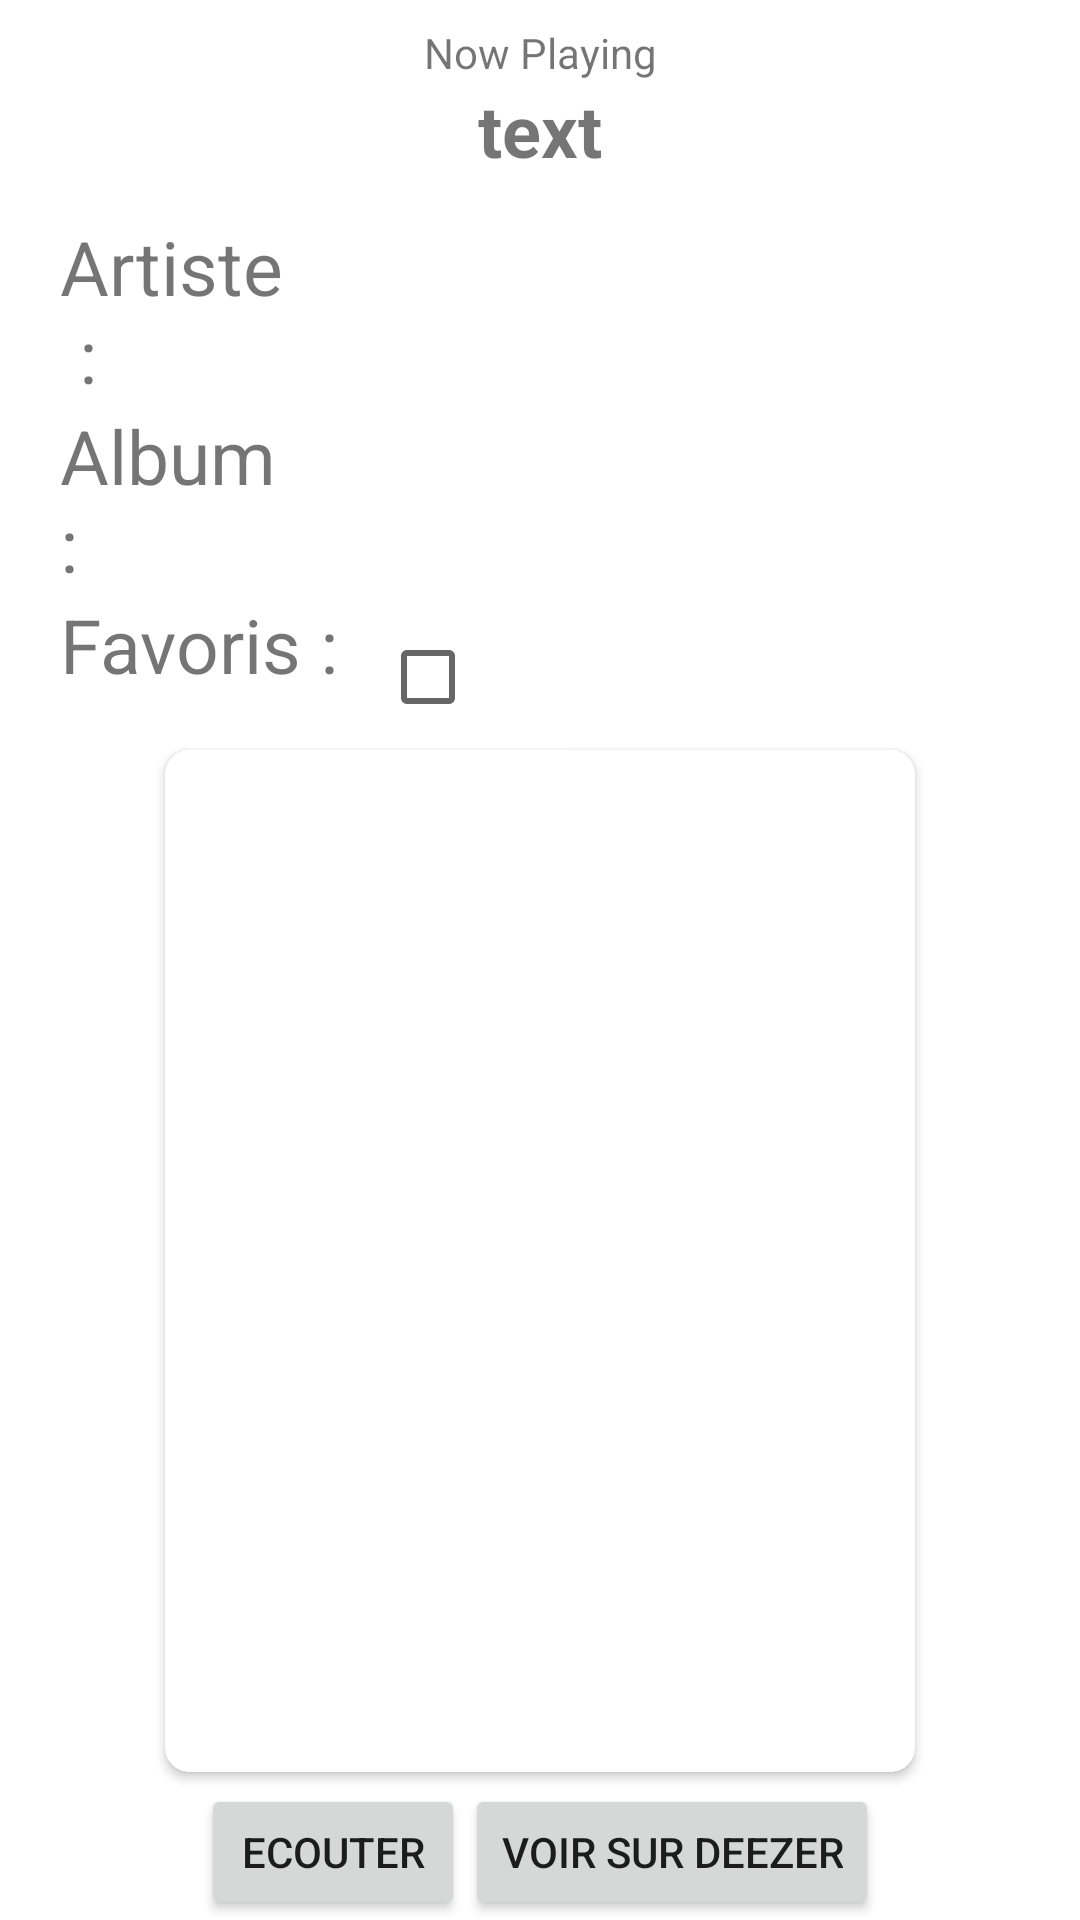

This screen was rendered from an Android layout file. Write that file and the resources it references.
<!-- AndroidManifest.xml: application theme Theme.DeezActivity -->
<!-- res/layout/activity_music.xml -->
<?xml version="1.0" encoding="utf-8"?>
<LinearLayout xmlns:android="http://schemas.android.com/apk/res/android"
    xmlns:app="http://schemas.android.com/apk/res-auto"
    xmlns:tools="http://schemas.android.com/tools"
    android:layout_width="match_parent"
    android:layout_height="match_parent"
    android:orientation="vertical"
    tools:context=".MusicActivity">

    <TextView
        android:id="@+id/textViewNP"
        android:layout_width="match_parent"
        android:layout_height="wrap_content"
        android:textAlignment="center"
        android:layout_marginTop="8dp"
        android:text="@string/np" />

    <TextView
        android:id="@+id/textViewTitre"
        android:layout_width="match_parent"
        android:layout_height="0dp"
        android:textSize="24sp"
        android:textStyle="bold"
        android:textAlignment="center"
        android:layout_weight="1"
        android:text="text" />

    <LinearLayout
        android:layout_width="match_parent"
        android:layout_height="wrap_content"
        android:orientation="horizontal"
        android:layout_marginStart="20dp"
        android:layout_marginEnd="20dp"
        >

        <TextView
            android:id="@+id/textViewTArtist"
            android:layout_width="0dp"
            android:layout_height="wrap_content"
            android:layout_weight="1"
            android:textSize="25sp"
            android:text="@string/artist" />

        <TextView
            android:id="@+id/textViewArtist"
            android:layout_width="0dp"
            android:layout_height="wrap_content"
            android:layout_weight="3"
             />
    </LinearLayout>

    <LinearLayout
        android:layout_width="match_parent"
        android:layout_height="wrap_content"
        android:orientation="horizontal"
        android:layout_marginStart="20dp"
        android:layout_marginEnd="20dp">

        <TextView
            android:id="@+id/textViewTAlbum"
            android:layout_width="0dp"
            android:layout_height="wrap_content"
            android:layout_weight="1"
            android:textSize="25sp"
            android:text="@string/album" />

        <TextView
            android:id="@+id/textViewAlbum"
            android:layout_width="0dp"
            android:layout_height="wrap_content"
            android:layout_weight="3"
             />
    </LinearLayout>

    <LinearLayout
        android:layout_width="match_parent"
        android:layout_height="wrap_content"
        android:orientation="horizontal"
        android:layout_marginStart="20dp"
        android:layout_marginEnd="20dp">

        <TextView
            android:id="@+id/textViewTFav"
            android:layout_width="0dp"
            android:layout_height="wrap_content"
            android:layout_weight="1"
            android:textSize="25sp"
            android:text="@string/fav" />

        <CheckBox
            android:id="@+id/checkBoxFav"
            android:layout_width="0dp"
            android:layout_height="wrap_content"
            android:layout_weight="2"
            android:gravity="start"
             />
    </LinearLayout>

    <androidx.cardview.widget.CardView
        android:layout_width="wrap_content"
        android:layout_height="wrap_content"
        android:layout_weight="2"
        android:layout_margin="4dp"
        app:cardCornerRadius="8dp"
        app:cardElevation="2dp"
        android:layout_gravity="center"
        >

        <ImageView
            android:id="@+id/imageView"
            android:layout_width="250dp"
            android:layout_height="250dp"
            android:layout_gravity="center_vertical"
            app:srcCompat="@drawable/ic_launcher_foreground" />

    </androidx.cardview.widget.CardView>

    <LinearLayout
        android:layout_width="match_parent"
        android:layout_height="0dp"
        android:layout_weight="1"
        android:gravity="center"

        android:orientation="horizontal">

        <Button
            android:id="@+id/buttonListen"
            android:layout_width="wrap_content"
            android:layout_height="wrap_content"
            android:text="@string/listen" />

        <Button
            android:id="@+id/buttonDeezer"
            android:layout_width="wrap_content"
            android:layout_height="wrap_content"
            android:text="@string/gotodeezer" />
    </LinearLayout>
</LinearLayout>
<!-- resources referenced by this layout -->
<resources>
  <string name="album">Album :</string>
  <string name="artist">Artiste :</string>
  <string name="fav">Favoris :</string>
  <string name="gotodeezer">Voir sur Deezer</string>
  <string name="listen">Ecouter</string>
  <string name="np">Now Playing</string>
  <style name="Theme.DeezActivity" parent="Theme.MaterialComponents.DayNight.DarkActionBar">
          
          <item name="colorPrimary">@color/purple_500</item>
          <item name="colorPrimaryVariant">@color/purple_700</item>
          <item name="colorOnPrimary">@color/white</item>
          
          <item name="colorSecondary">@color/teal_200</item>
          <item name="colorSecondaryVariant">@color/teal_700</item>
          <item name="colorOnSecondary">@color/black</item>
          
          <item name="android:statusBarColor">?attr/colorPrimaryVariant</item>
          
      </style>
  <!-- not gathered from this repository: default colours our renderer supplied (Android Studio template values) -->
  <color name="purple_500">#FF6200EE</color>
  <color name="purple_700">#FF3700B3</color>
  <color name="teal_200">#FF03DAC5</color>
  <color name="teal_700">#FF018786</color>
  <color name="black">#FF000000</color>
  <color name="white">#FFFFFFFF</color>
</resources>
